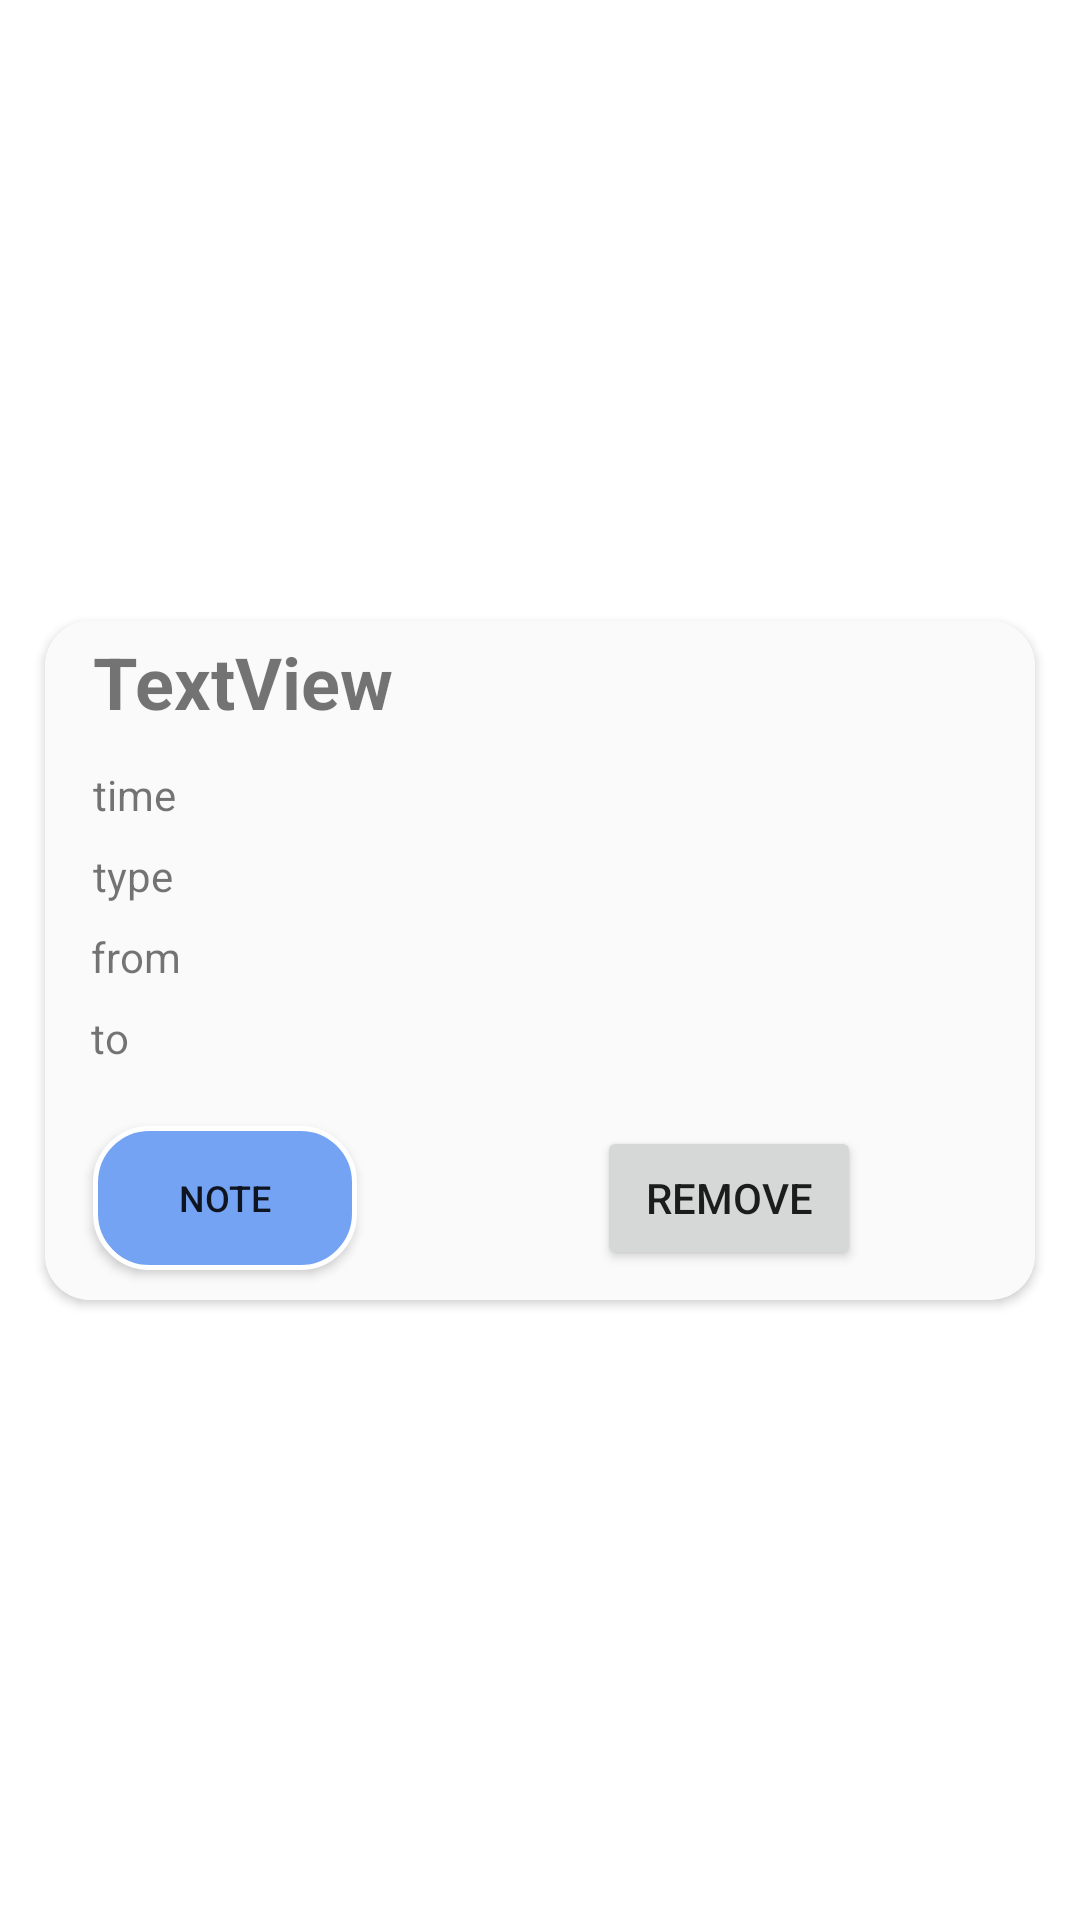

Reconstruct the res/layout file that produces this screen, plus the resources it refers to.
<!-- AndroidManifest.xml: application theme Theme.Trip -->
<!-- res/layout/history_item.xml -->
<?xml version="1.0" encoding="utf-8"?>
<androidx.constraintlayout.widget.ConstraintLayout xmlns:android="http://schemas.android.com/apk/res/android"
    xmlns:app="http://schemas.android.com/apk/res-auto"
    xmlns:tools="http://schemas.android.com/tools"
    android:layout_width="match_parent"
    android:layout_height="wrap_content">

    <androidx.cardview.widget.CardView
        style="@style/TextAppearance.Compat.Notification.Info"
        android:layout_width="0dp"
        android:layout_height="wrap_content"
        android:layout_marginStart="15dp"
        android:layout_marginTop="15dp"
        android:layout_marginEnd="15dp"
        android:layout_marginBottom="15dp"
        app:cardCornerRadius="15dp"
        app:layout_constraintBottom_toBottomOf="parent"
        app:layout_constraintEnd_toEndOf="parent"
        app:layout_constraintStart_toStartOf="parent"
        app:layout_constraintTop_toTopOf="parent">

        <androidx.constraintlayout.widget.ConstraintLayout
            android:layout_width="match_parent"
            android:layout_height="match_parent"
            android:background="#FAFAFA">

            <TextView
                android:id="@+id/timeLbl"
                android:layout_width="0dp"
                android:layout_height="wrap_content"
                android:layout_marginStart="28dp"
                android:layout_marginTop="12dp"
                android:layout_marginEnd="20dp"
                android:text=""

                app:layout_constraintEnd_toEndOf="parent"
                app:layout_constraintHorizontal_bias="0.0"
                app:layout_constraintStart_toEndOf="@+id/time"
                app:layout_constraintTop_toBottomOf="@+id/titleLbl" />

            <TextView
                android:id="@+id/typeLbl"
                android:layout_width="0dp"
                android:layout_height="wrap_content"
                android:layout_marginTop="8dp"
                android:text=""

                app:layout_constraintEnd_toEndOf="@+id/timeLbl"
                app:layout_constraintStart_toStartOf="@+id/timeLbl"
                app:layout_constraintTop_toBottomOf="@+id/timeLbl" />

            <TextView
                android:id="@+id/toLbl"
                android:layout_width="0dp"
                android:layout_height="wrap_content"
                android:layout_marginTop="8dp"
                android:text=""

                app:layout_constraintEnd_toEndOf="@+id/fromLbl"
                app:layout_constraintStart_toStartOf="@+id/fromLbl"
                app:layout_constraintTop_toBottomOf="@+id/fromLbl" />

            <TextView
                android:id="@+id/fromLbl"
                android:layout_width="0dp"
                android:layout_height="wrap_content"
                android:layout_marginTop="8dp"
                android:text=""

                app:layout_constraintEnd_toEndOf="@+id/typeLbl"
                app:layout_constraintStart_toStartOf="@+id/typeLbl"
                app:layout_constraintTop_toBottomOf="@+id/typeLbl" />

            <TextView
                android:id="@+id/titleLbl"
                android:layout_width="wrap_content"
                android:layout_height="wrap_content"
                android:layout_marginStart="16dp"
                android:layout_marginTop="4dp"

                android:text="TextView"

                android:textSize="24sp"
                android:textStyle="bold"
                app:layout_constraintStart_toStartOf="parent"
                app:layout_constraintTop_toTopOf="parent" />

            <TextView
                android:id="@+id/time"
                android:layout_width="wrap_content"
                android:layout_height="wrap_content"

                android:text="@string/timeLbl"

                app:layout_constraintBottom_toBottomOf="@+id/timeLbl"
                app:layout_constraintStart_toStartOf="@+id/titleLbl"
                app:layout_constraintTop_toTopOf="@+id/timeLbl" />

            <TextView
                android:id="@+id/type"
                android:layout_width="wrap_content"
                android:layout_height="wrap_content"
                android:layout_marginEnd="44dp"

                android:text="@string/toLbl"

                app:layout_constraintBottom_toBottomOf="@+id/toLbl"
                app:layout_constraintEnd_toStartOf="@+id/toLbl"
                app:layout_constraintStart_toStartOf="@+id/from"
                app:layout_constraintTop_toTopOf="@+id/toLbl" />

            <TextView
                android:id="@+id/from"
                android:layout_width="wrap_content"
                android:layout_height="wrap_content"
                android:layout_marginEnd="27dp"

                android:text="@string/fromLbl"

                app:layout_constraintBottom_toBottomOf="@+id/fromLbl"
                app:layout_constraintEnd_toStartOf="@+id/fromLbl"
                app:layout_constraintStart_toStartOf="@+id/to"
                app:layout_constraintTop_toTopOf="@+id/fromLbl" />

            <TextView
                android:id="@+id/to"
                android:layout_width="wrap_content"
                android:layout_height="wrap_content"
                android:layout_marginEnd="29dp"

                android:text="@string/typeLbl"

                app:layout_constraintBottom_toBottomOf="@+id/typeLbl"
                app:layout_constraintEnd_toStartOf="@+id/typeLbl"
                app:layout_constraintStart_toStartOf="@+id/time"
                app:layout_constraintTop_toTopOf="@+id/typeLbl" />


            <Button
                android:id="@+id/startBtn"
                android:layout_width="wrap_content"
                android:layout_height="wrap_content"
                android:layout_marginStart="16dp"
                android:layout_marginTop="20dp"
                android:layout_marginBottom="10dp"
                android:background="@drawable/submit_btn"
                android:freezesText="true"
                android:text="Note"
                android:textAlignment="center"

                android:textSize="12sp"

                app:layout_constraintBottom_toBottomOf="parent"
                app:layout_constraintStart_toStartOf="parent"
                app:layout_constraintTop_toBottomOf="@+id/toLbl"
                app:layout_constraintVertical_bias="1.0" />

            <Button
                android:id="@+id/notesBtn"
                android:layout_width="wrap_content"
                android:layout_height="wrap_content"
                android:layout_marginStart="80dp"
                android:text="remove"
                app:layout_constraintBottom_toBottomOf="@+id/startBtn"
                app:layout_constraintEnd_toEndOf="parent"
                app:layout_constraintHorizontal_bias="0.0"
                app:layout_constraintStart_toEndOf="@+id/startBtn"
                app:layout_constraintTop_toTopOf="@+id/startBtn"
                app:layout_constraintVertical_bias="0.0"
                tools:ignore="SpeakableTextPresentCheck" />
        </androidx.constraintlayout.widget.ConstraintLayout>

    </androidx.cardview.widget.CardView>
</androidx.constraintlayout.widget.ConstraintLayout>
<!-- resources referenced by this layout -->
<resources>
  <!-- drawable submit_btn (drawable) -->
  <?xml version="1.0" encoding="utf-8"?>
  <shape xmlns:android="http://schemas.android.com/apk/res/android"
      android:shape="rectangle">
      <solid android:color="#FFC107" />
      <corners android:radius="18dp" />
      <stroke android:width="5px" android:color="#FFFFFF" />
  
  </shape>
  <string name="fromLbl">from</string>
  <string name="timeLbl">time</string>
  <string name="toLbl">to</string>
  <string name="typeLbl">type</string>
  <style name="Theme.Trip" parent="Theme.MaterialComponents.DayNight.NoActionBar">
          <item name="colorPrimary">@color/purple_700</item>
          <item name="colorPrimaryVariant">@color/purple_700</item>
          <item name="colorOnPrimary">@color/black</item>
          
          <item name="colorSecondary">@color/teal_200</item>
          <item name="colorSecondaryVariant">@color/teal_700</item>
          <item name="colorOnSecondary">@color/black</item>
          
          <item name="android:statusBarColor" tools:targetApi="l">?attr/colorPrimaryVariant</item>
          
      </style>
  <color name="purple_700">#FF3700B3</color>
  <color name="black">#FF000000</color>
  <color name="teal_200">#FF03DAC5</color>
  <color name="teal_700">#FF018786</color>
</resources>
